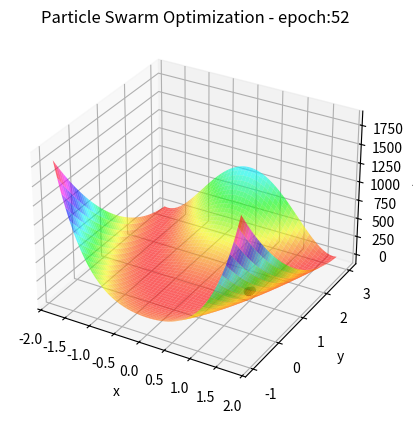

Source code (Python):
import math

import matplotlib.pyplot as plt
import numpy as np
from matplotlib import cm
from matplotlib.colors import LightSource

N = 200
np.random.seed(420)
def benchmark_rosenbrock(x, y, a=1, b=100):
    # Min at (x=a, y=a**2)
    return (a - x) ** 2 + b * (y - x**2) ** 2

def _benchmark_rastrigin(x, n, A):
    # Min at x = 0
    points = np.linspace(-x, x, n)
    return A * n + sum([y**2 - A * np.cos(2 * np.pi * y) for y in points])

def benchmark_rastrigin(x, y, n=2, A=10):
    return (x ** 2 - 10 * np.cos(2 * np.pi * x)) + (y ** 2 - 10 * np.cos(2 * np.pi * y)) + 10*n
    # Min at (x=0, y=0)
    #return _benchmark_rastrigin(x, n, A) + _benchmark_rastrigin(y, n, A)

# min_x = -5.12
# max_x = 5.12
# min_y = -5.12
# max_y = 5.12
# benchmark = benchmark_rastrigin
#
min_x = -1.8
max_x = 1.8
min_y = -1
max_y = 3
benchmark = benchmark_rosenbrock

# weights for velocity

aa=0.9
bb=0.8
cc=0.8

# x = np.linspace(-1.8, 1.8, N)
# y = np.linspace(-1, 3, N)
# x, y = np.meshgrid(x, y)
# z = benchmark_rosenbrock(x, y)
#
# fig, ax = plt.subplots(subplot_kw=dict(projection="3d"))
# ls = LightSource(270, 45)
# surf = ax.plot_surface(x, y, z, cmap=cm.jet, linewidth=0, antialiased=True)
# ax.set_title("rosenbrock")
# #plt.show()
#
#
# x = np.linspace(-5, 5, N)
# y = np.linspace(-5, 5, N)
# x, y = np.meshgrid(x, y)
# z = benchmark_rastrigin(x, y)
#
# fig, ax = plt.subplots(subplot_kw=dict(projection="3d"))
# ls = LightSource(270, 45)
# surf = ax.plot_surface(x, y, z, cmap=cm.jet, linewidth=0, antialiased=True)
# ax.set_title("rastrigin")
# #plt.show()

# creating a swarm

swarm_count=20
swarm_pos = np.random.rand(swarm_count, 2) * [max_x - min_x, max_y - min_y] + [min_x, min_y]
#print(swarm_pos)
score_pos=[[benchmark(swarm_pos[i][0],swarm_pos[i][1]),swarm_pos[i][0],swarm_pos[i][1]]for i in range(swarm_count)]
score_pos=np.array(score_pos)
#print(f"score and pos:{score_pos}")
global_pos = score_pos[np.argmin(score_pos[:,0])]
#print(f"global pos:{global_pos}")
#global_score= score.min()
#print(global_pos)
#print(global_score)
# velocity in two dimensions x and y random init
veloc = np.random.rand(swarm_count, 2)

x = np.linspace(min_x, max_x, N)
y = np.linspace(min_y, max_y, N)
x, y = np.meshgrid(x, y)
z = benchmark(x, y)

fig = plt.figure()
ax = plt.axes(projection='3d')

ax.plot_surface(x, y, z, cmap='hsv',antialiased=True,edgecolor='none',alpha=0.6)
ax.set_xlabel('x')
ax.set_ylabel('y')
ax.set_zlabel('z');

particle_history = [swarm_pos]
scatter = ax.scatter(
    swarm_pos[:, 0],
    swarm_pos[:, 1],
    [benchmark(x, y) for x, y in swarm_pos],
    c=[benchmark(x, y) for x, y in swarm_pos],
    linewidths=1,
    label="scatter",alpha=1
)
epoch = 1
# while ((round(abs(np.mean(swarm_pos[:,0])),2)>0 and round(abs(np.mean(swarm_pos[:,1])),2)>0)):
vel=np.array([math.sqrt(x**2+y**2) for x,y in veloc])

while np.mean(vel) > 1e-2:
# for i in range(20):  #epoch count
   # for i in range(swarm_count): # for each particle update velocity
    ax.set_title(f"Particle Swarm Optimization - epoch:{epoch}")
    R = np.random.uniform(0, 1)
    veloc = aa*veloc+(bb*R*(score_pos[:,1:]-swarm_pos))+(cc*R*(global_pos[1:]-swarm_pos))
    vel=np.array([math.sqrt(x**2+y**2) for x,y in veloc])
    swarm_pos=swarm_pos+veloc
    new_scores=np.array([benchmark(*p) for p in swarm_pos])
    for i in range(swarm_count):
        if(new_scores[i]<score_pos[i][0]):
            if(new_scores[i]<global_pos[0]):
                global_pos = [new_scores[i],swarm_pos[i][0],swarm_pos[i][1]]
            score_pos[i]=[new_scores[i],swarm_pos[i][0],swarm_pos[i][1]]
    particle_history.append(swarm_pos)
    scatter.set_offsets([[_x, _y] for _x, _y in swarm_pos])
    scatter.set_3d_properties([benchmark(x, y) for x, y in swarm_pos], "z")
    epoch+=1
    aa=aa/1.01
    plt.draw()
    plt.pause(0.1)
    #print(np.mean(vel))
plt.show()
print(global_pos)
print(f"score and pos:{score_pos}")


